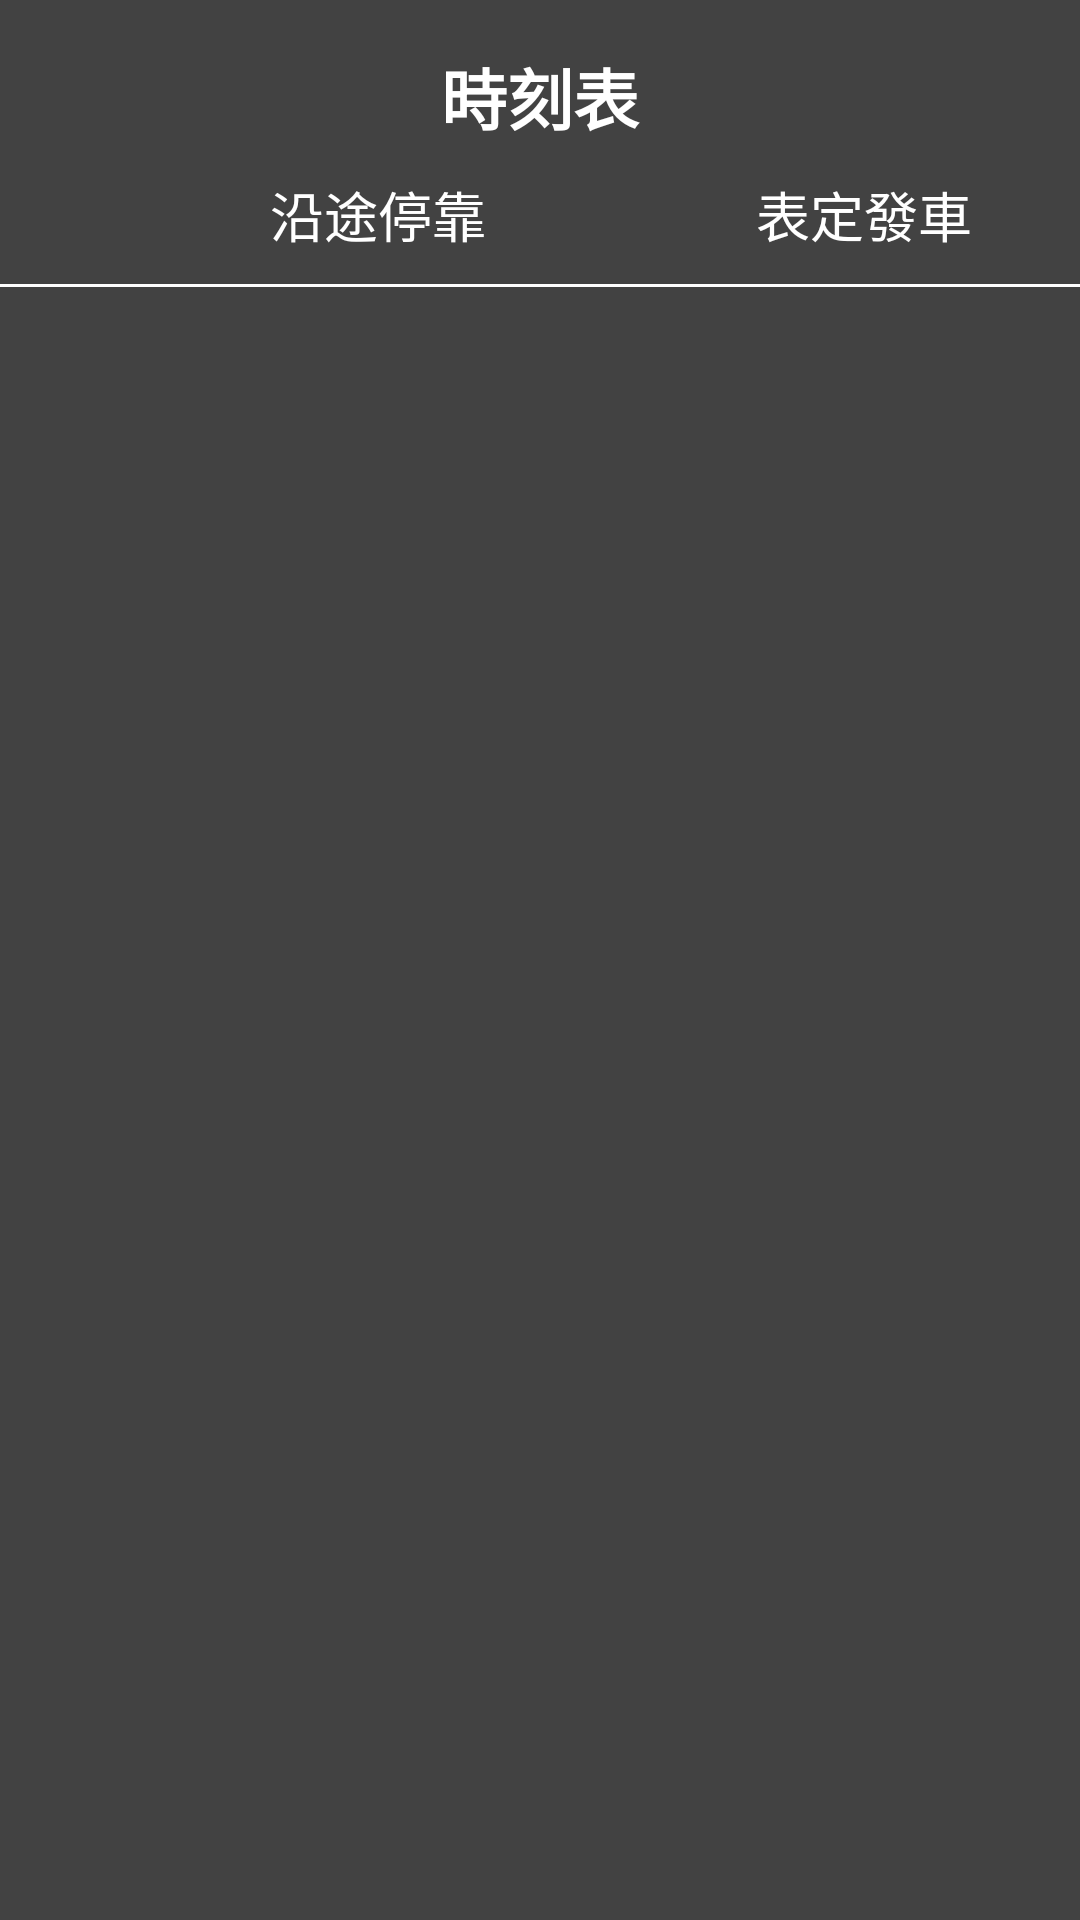

Layout XML and referenced resources for this Android screen:
<!-- AndroidManifest.xml: application theme Theme.THSRApp -->
<!-- res/layout/fragment_stop_time.xml -->
<?xml version="1.0" encoding="utf-8"?>
<androidx.constraintlayout.widget.ConstraintLayout
    xmlns:android="http://schemas.android.com/apk/res/android"
    xmlns:app="http://schemas.android.com/apk/res-auto"
    xmlns:tools="http://schemas.android.com/tools"
    android:id="@+id/frameLayout"
    android:layout_width="match_parent"
    android:layout_height="match_parent"
    android:background="@color/cardview_dark_background"
    tools:context=".fragment.StationFragment">

    <TextView
        android:id="@+id/tv_station_id"
        android:layout_width="match_parent"
        android:layout_height="wrap_content"
        android:layout_margin="16dp"
        android:gravity="center"
        android:textAppearance="@style/TextAppearance.AppCompat.Large"
        android:textColor="@color/text_color"
        android:textStyle="bold"
        android:text="@string/timetable"
        app:layout_constraintEnd_toEndOf="parent"
        app:layout_constraintStart_toStartOf="parent"
        app:layout_constraintTop_toTopOf="parent"/>

    <LinearLayout
        android:id="@+id/linearLayout3"
        android:layout_width="0dp"
        android:layout_height="wrap_content"
        android:orientation="horizontal"
        app:layout_constraintEnd_toEndOf="parent"
        app:layout_constraintStart_toStartOf="parent"
        app:layout_constraintTop_toBottomOf="@+id/tv_station_id">

        <TextView
            android:layout_width="0dp"
            android:layout_height="wrap_content"
            android:layout_marginTop="10dp"
            android:layout_marginBottom="10dp"
            android:layout_weight="1"
            android:gravity="center"
            android:textAppearance="@style/TextAppearance.AppCompat.Medium"
            android:textColor="@color/text_color" />

        <TextView
            android:layout_width="0dp"
            android:layout_height="wrap_content"
            android:layout_marginTop="10dp"
            android:layout_marginBottom="10dp"
            android:layout_weight="5"
            android:gravity="center"
            android:text="@string/alone_the_way"
            android:textAppearance="@style/TextAppearance.AppCompat.Medium"
            android:textColor="@color/text_color" />

        <TextView
            android:layout_width="0dp"
            android:layout_height="wrap_content"
            android:layout_marginTop="10dp"
            android:layout_marginBottom="10dp"
            android:layout_weight="4"
            android:gravity="center"
            android:text="@string/expected_departure_time"
            android:textAppearance="@style/TextAppearance.AppCompat.Medium"
            android:textColor="@color/text_color" />
    </LinearLayout>

    <View
        android:layout_width="match_parent"
        android:layout_height="1dp"
        android:background="@color/white"
        app:layout_constraintEnd_toEndOf="parent"
        app:layout_constraintStart_toStartOf="parent"
        app:layout_constraintTop_toBottomOf="@+id/linearLayout3" />

    <androidx.recyclerview.widget.RecyclerView
        android:id="@+id/rv_path"
        android:layout_width="0dp"
        android:layout_height="0dp"
        app:layout_constraintBottom_toBottomOf="parent"
        app:layout_constraintEnd_toEndOf="parent"
        app:layout_constraintStart_toStartOf="parent"
        app:layout_constraintTop_toBottomOf="@+id/linearLayout3" />

</androidx.constraintlayout.widget.ConstraintLayout>
<!-- resources referenced by this layout -->
<resources>
  <string name="alone_the_way">沿途停靠</string>
  <string name="expected_departure_time">表定發車</string>
  <string name="timetable">時刻表</string>
  <style name="Theme.THSRApp" parent="Theme.AppCompat.NoActionBar">
          
          <item name="colorPrimary">@color/purple_500</item>
          <item name="colorPrimaryVariant">@color/purple_700</item>
          <item name="colorOnPrimary">@color/white</item>
          
          <item name="colorSecondary">@color/teal_200</item>
          <item name="colorSecondaryVariant">@color/teal_700</item>
          <item name="colorOnSecondary">@color/black</item>
          
          <item name="android:statusBarColor" tools:targetApi="l">?attr/colorPrimaryVariant</item>
          
          <item name="windowActionBar">false</item>
      </style>
  <!-- not gathered from this repository: default colours our renderer supplied (Android Studio template values) -->
  <color name="purple_500">#FF6200EE</color>
  <color name="purple_700">#FF3700B3</color>
  <color name="teal_200">#FF03DAC5</color>
  <color name="teal_700">#FF018786</color>
  <color name="black">#FF000000</color>
  <color name="white">#FFFFFFFF</color>
</resources>
